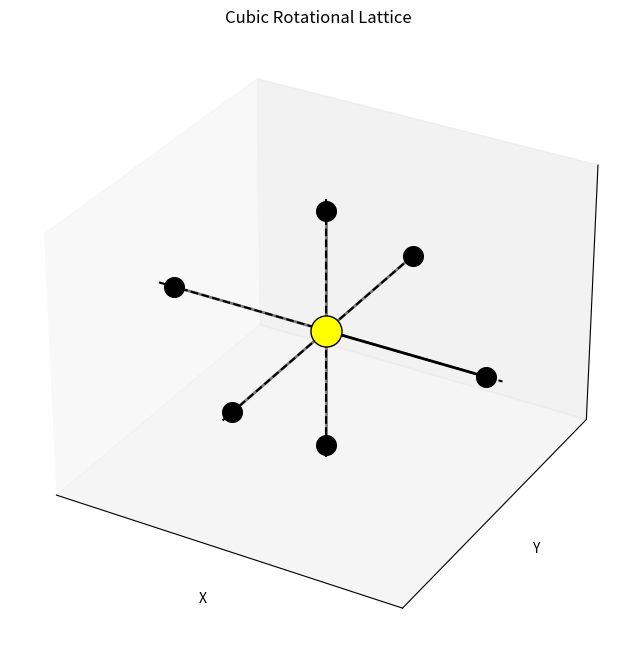

Write Python code to recreate this figure.
import matplotlib.pyplot as plt
from mpl_toolkits.mplot3d import Axes3D


# Plot the unit branch

fig = plt.figure(1, figsize=[8,8])
ax = fig.add_subplot(111, projection="3d")

# Plot the flexible point
ax.scatter([0],[0],zs=[0], zdir="z", edgecolors='k', facecolor='yellow', s=500, marker='o', label="Flexible Point")

# Plot the branch atoms
ax.scatter([1], [0], zs=[0], zdir="z", edgecolors="k", facecolor="k", s=200, marker='o', label="Branch Atom")

ax.scatter([0], [0], zs=[-1], zdir="z", edgecolors="k", facecolor="k", s=200, marker='o', label="Branch Atom")

ax.scatter([0], [1], zs=[0], zdir="z", edgecolors="k", facecolor="k", s=200, marker='o', label="Branch Atom")

ax.scatter([-1], [0], zs=[0], zdir="z", edgecolors="k", facecolor="k", s=200, marker='o', label="Branch Atom")

ax.scatter([0], [-1], zs=[0], zdir="z", edgecolors="k", facecolor="k", s=200, marker='o', label="Branch Atom")

ax.scatter([0], [0], zs=[1], zdir="z", edgecolors="k", facecolor="k", s=200, marker='o', label="Branch Atom")

# Plot the bonds

ax.plot([0,1], [0,0], [0,0], c='k', lw=2, alpha=1)
ax.plot([0,0], [0,0], [0,-1], c='k', lw=2, alpha=0.5)
ax.plot([0,0], [0,1], [0,0], c='k', lw=2, alpha=0.5)
ax.plot([0,-1], [0,0], [0,0], c='k', lw=2, alpha=0.5)
ax.plot([0,0], [0,-1], [0,0], c='k', lw=2, alpha=0.5)
ax.plot([0,0], [0,0], [0,1], c='k', lw=2, alpha=0.5)




plt.title("Cubic Rotational Lattice")

limits = 1.1
ax.set_xlim([-limits, limits])
ax.set_ylim([-limits, limits])
ax.set_zlim([-limits, limits])
ax.plot([-limits, limits],[0,0], [0,0], ls='--', c='k' )
ax.plot([0,0], [-limits, limits], [0,0], ls='--', c='k' )
ax.plot([0,0], [0,0], [-limits, limits],ls='--', c='k' )
ax.set_xticks([])
ax.set_yticks([])
ax.set_zticks([])
ax.set_xlabel('X')
ax.set_ylabel('Y')
ax.set_zlabel('Z')

#ax.legend()

# Try out the nifty XKCDify module
#import XKCDify

#ax = XKCDify.XKCDify(ax)
plt.show()
